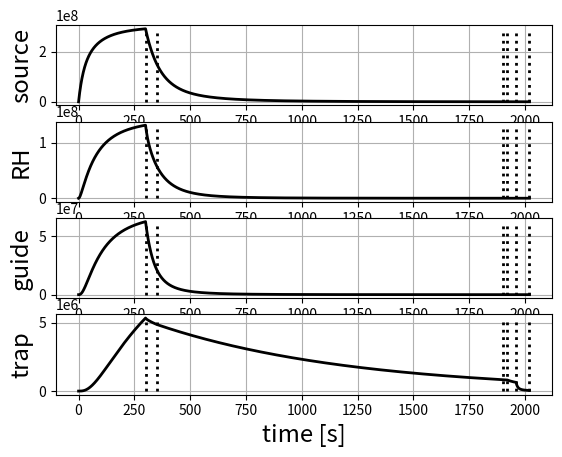
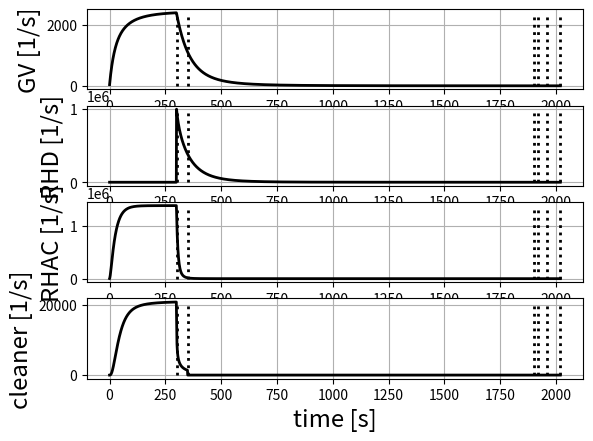
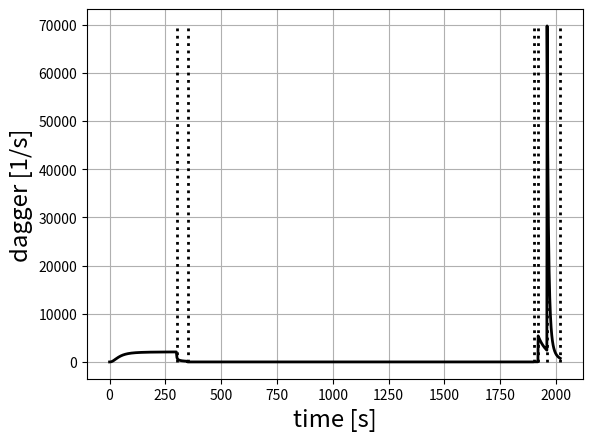
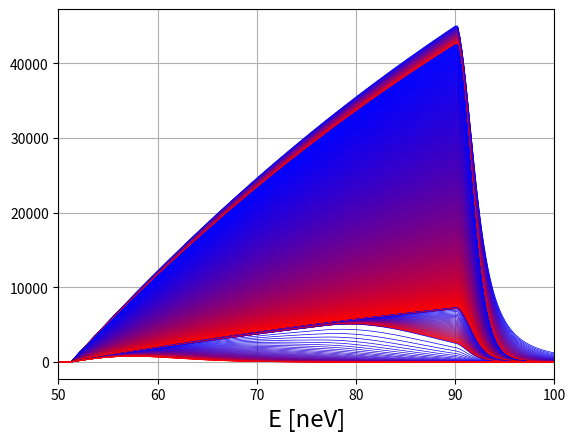

The script that saved these images, in order:
#!/usr/bin/python

from numpy import array, sqrt, dot, arange, vstack, diff, cumsum
from scipy.integrate import odeint 
from matplotlib.pyplot import plot, xlabel, ylabel, legend, title, show, figure, semilogy, subplot, grid, xlim
from matplotlib.animation import FuncAnimation
from collections import namedtuple

# representation of lumped element equations
'''
+--------------------+----------------------------+--------------------+--------------------+-----+-----+-----+-----+-----+
| -(l_s+l_n+V_s+M_1) | V_s                        | 0.0                | 0.0                | 0.0 | 0.0 | 0.0 | 0.0 | 0.0 |
+--------------------+----------------------------+--------------------+--------------------+-----+-----+-----+-----+-----+
| V_s                | -(l_r+l_n+V_s+V_r+M_2+M_3) | V_r                | 0.0                | 0.0 | 0.0 | 0.0 | 0.0 | 0.0 |
+--------------------+----------------------------+--------------------+--------------------+-----+-----+-----+-----+-----+
| 0.0                | V_r                        | -(l_g+l_n+V_r+V_g) | V_g                | 0.0 | 0.0 | 0.0 | 0.0 | 0.0 |
+--------------------+----------------------------+--------------------+--------------------+-----+-----+-----+-----+-----+
| 0.0                | 0.0                        | V_g                | -(l_t+l_n+V_g+C+D) | 0.0 | 0.0 | 0.0 | 0.0 | 0.0 |
+--------------------+----------------------------+--------------------+--------------------+-----+-----+-----+-----+-----+
| M_1                | 0.0                        | 0.0                | 0.0                | 0.0 | 0.0 | 0.0 | 0.0 | 0.0 |
+--------------------+----------------------------+--------------------+--------------------+-----+-----+-----+-----+-----+
| 0.0                | M_2                        | 0.0                | 0.0                | 0.0 | 0.0 | 0.0 | 0.0 | 0.0 |
+--------------------+----------------------------+--------------------+--------------------+-----+-----+-----+-----+-----+
| 0.0                | M_3                        | 0.0                | 0.0                | 0.0 | 0.0 | 0.0 | 0.0 | 0.0 |
+--------------------+----------------------------+--------------------+--------------------+-----+-----+-----+-----+-----+
| 0.0                | 0.0                        | 0.0                | C                  | 0.0 | 0.0 | 0.0 | 0.0 | 0.0 |
+--------------------+----------------------------+--------------------+--------------------+-----+-----+-----+-----+-----+
| 0.0                | 0.0                        | 0.0                | D                  | 0.0 | 0.0 | 0.0 | 0.0 | 0.0 |
+--------------------+----------------------------+--------------------+--------------------+-----+-----+-----+-----+-----+
'''

# neutron height to velocity
def h_to_v(h):
    return sqrt(2.0*9.805*h)
def v_to_E(v):
    return 0.5*939.56563e15*(v/2.99792458e8)**2.0

# define some relevant heights and critical velocities
# h = 0 means guide height
h_g = 0.5       # height to the bottom of trap
h_top = 0.5     # height to the top of the trap
h_c_up = 0.5    # cleaner up
h_c_down = 0.38 # cleaner down
h_d_up = 0.50   # dagger up
h_d_1 = 0.38    # dagger position 1
h_d_2 = 0.25    # dagger position 2
h_d_3 = 0.00    # dagger position 3
v_mean   = h_to_v(0.80)         # typical velocity (subject to change)
v_3      = h_to_v(0.88)         # height to the RHAC or M_3
v_g      = h_to_v(h_g)          # velocity to reach trap
v_top    = h_to_v(h_g+h_top)    # marginally trapped velocity
v_c_up   = h_to_v(h_g+h_c_up)   # reach the cleaner up
v_c_down = h_to_v(h_g+h_c_down) # reach the cleaner down

# same for dagger
v_d_up = h_to_v(h_g+h_d_up)
v_d_1  = h_to_v(h_g+h_d_1)
v_d_2  = h_to_v(h_g+h_d_2)
v_d_3  = h_to_v(h_g+h_d_3)

# a "state" determines anything that can move/change during run
# source, source-RH conductance, RH-guide conductance, guide-trap conductance,
# valve to RH dump detector, cleaner height, dagger height
State = namedtuple('State','I V_s V_r V_g M_2 v_c v_d')
# a "segment" is a state for a given amount of time
Segment = namedtuple('Segment','duration state')

# typical segments in a run
fill   = State(1.0,1.0,1.0,1.0,0.0,v_c_down, v_d_1 )
clean  = State(0.0,0.0,0.0,0.0,1.0,v_c_down, v_d_1 )
store  = State(0.0,0.0,0.0,0.0,1.0,v_c_up,   v_d_up)
count1 = State(0.0,0.0,0.0,0.0,1.0,v_c_up,   v_d_1 )
count2 = State(0.0,0.0,0.0,0.0,1.0,v_c_up,   v_d_2 )
count3 = State(0.0,0.0,0.0,0.0,1.0,v_c_up,   v_d_3 )

# produce a normal storage run sequence
def storage_sequence(t_store):
    return [Segment(300.0,fill),Segment(50.0,clean),Segment(t_store,store),Segment(20.0,count1),Segment(40.0,count2),Segment(60.0,count3)]

# take the input parameters, construct state- and velocity-dependent components for the ODEs
# dn/dt = A * n + b
# inputs: source strength, neutron lifetime, source inverse lifetime (up to GV),
# roundhouse inverse lifetime, guide inverse lifetime, trap inverse lifetime,
# trap inverse lifetime for marginally trapped neutrons, source-RH conductance,
# RH-guide conductance, guide-trap conductance, GV (M_1) conductance,
# RH dump detector (M_2) conductance, RH active cleaner (M_3) conductance,
# cleaner conductance, dagger conductance.
class TauLE:
    def __init__(self,segments,I,l_n,l_s,l_r,l_g,l_t,l_t_marginal,V_s,V_r,V_g,M_1,M_2,M_3,C,D):
        self.__dict__.update({k:v for k,v in locals().items() if k!='self'})
    # generate velocity dependence for the different quantities
    # for now, inverse lifetimes go like some power of velocity -- subject to exploration/change
    def _I(self,v,state):
        return state*self.I*v**2.0
    def _l_s(self,v):
        return self.l_s*v**(3.0/2.0)
    def _l_r(self,v):
        return self.l_r*v**(3.0/2.0)
    def _l_g(self,v):
        return self.l_g*v**(3.0/2.0)
    def _l_t(self,v):
        if v < v_g:     # UCN too slow to reach trap
            return 0.0
        elif v_top < v: # marginally trapped
            return self.l_t_marginal*(v-v_top)**(3.0/2.0)
        else:           # trappable UCN
            return self.l_t*(v-v_g)**(3.0/2.0)
    # effusion between volumes goes proportional to v
    # subtracting off reduction in velocity for height where necessary
    def _V_s(self,v,state):
        return state*self.V_s*v
    def _V_r(self,v,state):
        return state*self.V_r*v
    def _V_g(self,v,state):
        return state*(0.0 if v < v_g else self.V_g*(v-v_g))
    def _M_1(self,v):
        return self.M_1*v
    def _M_2(self,v,state):
        return state*self.M_2*v
    def _M_3(self,v,v_3):
        return 0.0 if v < v_3 else self.M_3*(v-v_3)
    def _C(self,v,v_c):
        return 0.0 if v < v_c else self.C*(v-v_c)**2.0
    def _D(self,v,v_d):
        return 0.0 if v < v_d else self.D*(v-v_d)**2.0
    # return righthand side of dn/dt = A*n + b
    def __call__(self,n,t,v,state):
        I  = self._I(v,state.I)
        ls = self._l_s(v)
        lr = self._l_r(v)
        lg = self._l_g(v)
        lt = self._l_t(v)
        Vs = self._V_s(v,state.V_s)
        Vr = self._V_r(v,state.V_r)
        Vg = self._V_g(v,state.V_g)
        M1 = self._M_1(v)
        M2 = self._M_2(v,state.M_2)
        M3 = self._M_3(v,v_3)
        cl =   self._C(v,state.v_c)
        dg =   self._D(v,state.v_d)
        A = [ #source              #RH                        #guide               #trap                   #M_1 #M_2 #M_3 #C   #D
             [-(ls+self.l_n+Vs+M1),                        Vs,                 0.0,                    0.0, 0.0, 0.0, 0.0, 0.0, 0.0],
             [                  Vs,-(lr+self.l_n+Vs+Vr+M2+M3),                  Vr,                    0.0, 0.0, 0.0, 0.0, 0.0, 0.0],
             [                 0.0,                        Vr,-(lg+self.l_n+Vr+Vg),                    0.0, 0.0, 0.0, 0.0, 0.0, 0.0],
             [                 0.0,                       0.0,                  Vg,-(lt+self.l_n+Vg+cl+dg), 0.0, 0.0, 0.0, 0.0, 0.0],
             [                  M1,                       0.0,                 0.0,                    0.0, 0.0, 0.0, 0.0, 0.0, 0.0],
             [                 0.0,                        M2,                 0.0,                    0.0, 0.0, 0.0, 0.0, 0.0, 0.0],
             [                 0.0,                        M3,                 0.0,                    0.0, 0.0, 0.0, 0.0, 0.0, 0.0],
             [                 0.0,                       0.0,                 0.0,                     cl, 0.0, 0.0, 0.0, 0.0, 0.0],
             [                 0.0,                       0.0,                 0.0,                     dg, 0.0, 0.0, 0.0, 0.0, 0.0]
            ]
        b = [                    I,                       0.0,                 0.0,                    0.0, 0.0, 0.0, 0.0, 0.0, 0.0]
        return dot(A,n)+b
    
    def run(self,vs,dt):
        soln = [] # returns a list of solutions for each velocity
        for v in vs: # for a given velocity, solution is T x N
            n_0 = array([0.0,0.0,0.0,0.0,0.0,0.0,0.0,0.0,0.0])
            soln.append(n_0) # for times T and elements N
            for segment in self.segments: # final t becomes initial condition for next segment
                ts       = arange(0.0,segment.duration+dt,dt)
                soln_    = odeint(self,n_0,ts,args=(v,segment.state))
                soln[-1] = vstack((soln[-1],soln_[1:,:]))
                n_0  = soln[-1][-1,:]
        return soln

#color_gradients = [
#                    lambda x : (        0.0,      1.0-x,          x),
#                    lambda x : (          x,        0.0,      1.0-x),
#                    lambda x : (      1.0-x,          x,        0.0),
#                    lambda x : (        0.0,      1.0-x,        0.0),
#                    lambda x : (      x/2.0,      x/2.0,      x/2.0),
#                    lambda x : ((1.0-x)/2.0,(1.0-x)/2.0,(1.0-x)/2.0),
#                  ]
color_gradients = [
                    lambda x : (          x,        0.0,      1.0-x),
                    lambda x : (          x,        0.0,      1.0-x),
                    lambda x : (          x,        0.0,      1.0-x),
                    lambda x : (          x,        0.0,      1.0-x),
                    lambda x : (          x,        0.0,      1.0-x),
                    lambda x : (          x,        0.0,      1.0-x)
                  ]

def spectra_vs_time(rho,vs,times,fn):
    Ts = [0.0] + times
    Es = [v_to_E(v) for v in vs]
    figure(fn)
    rhov = rho.transpose()
    for j,(t1,t2) in enumerate(zip(times[:-1],times[1:])):
        rs = rhov[int(t1):int(t2),:]
        for k,r in enumerate(rs):
            plot(Es,r,lw=0.5,c=color_gradients[j](float(k)/rs.shape[0]))
    grid()
    xlim([50.0,100.0])
    xlabel('E [neV]',fontsize='xx-large')

if __name__=='__main__':
    # make a short storage run.
    # quantities "normalized" to some velocity scale.
    tau_short_run = TauLE(storage_sequence(1550.0),
                            1e3,                         #I
                            1.0/877.7,                   #l_n
                            1.0/60.0/v_mean**(3.0/2.0),  #l_s
                            1.0/100.0/v_mean**(3.0/2.0), #l_r
                            1.0/30.0/v_mean**(3.0/2.0),  #l_g
                            1.0/1e8/v_g**(3.0/2.0),      #l_t
                            1.0/5.0/v_g**(3.0/2.0),      #l_t_marginal
                            0.03/v_mean,                 #V_s
                            0.03/v_mean,                 #V_r
                            0.01/v_mean,                 #V_g
                            1e-5/v_mean,                 #M_1
                            0.01/v_mean,                 #M_2
                            1.0/v_3,                     #M_3
                            1.0/0.1/v_mean,             #cleaner
                            1.0/v_mean                   #dagger
                         )

    # pick a set of velocities
    vs_ = arange(0.005,5.0+0.005,0.005)

    soln_short = tau_short_run.run(vs_,1.0)

    # sum over all energies
    soln_full = sum(soln_short)

    # pull out each component
    n_source =      soln_full[:,0]
    n_rh     =      soln_full[:,1]
    n_guide  =      soln_full[:,2]
    n_trap   =      soln_full[:,3]
    r_gv     = diff(soln_full[:,4])
    r_rhd    = diff(soln_full[:,5])
    r_rhac   = diff(soln_full[:,6])
    r_clean  = diff(soln_full[:,7])
    r_dagger = diff(soln_full[:,8])

    elements = [
                    ('source',n_source),
                    ('RH',    n_rh),
                    ('guide', n_guide),
                    ('trap',  n_trap)
               ]

    monitors = [
                    ('GV',     r_gv),
                    ('RHD',    r_rhd),
                    ('RHAC',   r_rhac),
                    ('cleaner',r_clean),
               ]

    segment_times = cumsum([s.duration for s in tau_short_run.segments])

    # plot element populations
    figure(1)
    for j,(name,soln) in enumerate(elements):
        subplot(len(elements),1,j+1)
        plot(soln,c='k',lw=2)
        for t in segment_times:
            plot([t,t],[0.0,max(soln)],lw=2,ls=':',c='k')
        grid()
        ylabel(name,fontsize='xx-large')
        if j+1==len(elements):
            xlabel('time [s]',fontsize='xx-large')
    # plot monitor rates
    figure(2)
    for j,(name,m) in enumerate(monitors):
        subplot(len(monitors),1,j+1)
        plot(m,c='k',lw=2)
        for t in segment_times:
            plot([t,t],[0.0,max(m)],lw=2,ls=':',c='k')
        grid()
        ylabel(name+' [1/s]',fontsize='xx-large')
        if j+1==len(monitors):
            xlabel('time [s]',fontsize='xx-large')
    # plot dagger rate
    figure(3)
    plot(r_dagger,c='k',lw=2)
    for t in segment_times:
        plot([t,t],[0.0,max(r_dagger)],lw=2,ls=':',c='k')
    grid()
    ylabel('dagger [1/s]',fontsize='xx-large')
    xlabel('time [s]',fontsize='xx-large')

    rho_source = vstack(tuple(s[:,0] for s in soln_short))
    rho_rh     = vstack(tuple(s[:,1] for s in soln_short))
    rho_guide  = vstack(tuple(s[:,2] for s in soln_short))
    rho_trap   = vstack(tuple(s[:,3] for s in soln_short))

    spectra_vs_time(rho_trap,vs_,segment_times,4)
    if False:
        fig = figure(5)
        Ts = [0.0] + segment_times
        Es = [v_to_E(v) for v in vs_]
        plot(Es,rho_trap[:,0],lw=2,c='k')
        grid()
        xlabel('E [neV]',fontsize='xx-large')
        def update(frame):
            plot(Es,rho_trap[:,frame],lw=2,c='k')
        animation = FuncAnimation(fig=fig,func=update,frames=rho_source.shape[0],interval=5)

    show()
